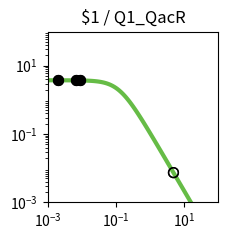

Write the Python code that produced this figure. (Note: this script raises an exception after producing the figure.)
import matplotlib.pyplot as plt
import matplotlib.ticker as ticker
import numpy as np

fig, ax = plt.subplots(figsize=(2.5,2.5))

plt.xlim(1.000000e-03, 1.000000e+02)
plt.ylim(1.000000e-03, 1.000000e+02)

x = np.array([1.000000e-03,1.122018e-03,1.258925e-03,1.412538e-03,1.584893e-03,1.778279e-03,1.995262e-03,2.238721e-03,2.511886e-03,2.818383e-03,3.162278e-03,3.548134e-03,3.981072e-03,4.466836e-03,5.011872e-03,5.623413e-03,6.309573e-03,7.079458e-03,7.943282e-03,8.912509e-03,1.000000e-02,1.122018e-02,1.258925e-02,1.412538e-02,1.584893e-02,1.778279e-02,1.995262e-02,2.238721e-02,2.511886e-02,2.818383e-02,3.162278e-02,3.548134e-02,3.981072e-02,4.466836e-02,5.011872e-02,5.623413e-02,6.309573e-02,7.079458e-02,7.943282e-02,8.912509e-02,1.000000e-01,1.122018e-01,1.258925e-01,1.412538e-01,1.584893e-01,1.778279e-01,1.995262e-01,2.238721e-01,2.511886e-01,2.818383e-01,3.162278e-01,3.548134e-01,3.981072e-01,4.466836e-01,5.011872e-01,5.623413e-01,6.309573e-01,7.079458e-01,7.943282e-01,8.912509e-01,1.000000e+00,1.122018e+00,1.258925e+00,1.412538e+00,1.584893e+00,1.778279e+00,1.995262e+00,2.238721e+00,2.511886e+00,2.818383e+00,3.162278e+00,3.548134e+00,3.981072e+00,4.466836e+00,5.011872e+00,5.623413e+00,6.309573e+00,7.079458e+00,7.943282e+00,8.912509e+00,1.000000e+01,1.122018e+01,1.258925e+01,1.412538e+01,1.584893e+01,1.778279e+01,1.995262e+01,2.238721e+01,2.511886e+01,2.818383e+01,3.162278e+01,3.548134e+01,3.981072e+01,4.466836e+01,5.011872e+01,5.623413e+01,6.309573e+01,7.079458e+01,7.943282e+01,8.912509e+01,1.000000e+02,])
y = np.array([3.743023e+00,3.742811e+00,3.742553e+00,3.742239e+00,3.741857e+00,3.741392e+00,3.740827e+00,3.740139e+00,3.739302e+00,3.738283e+00,3.737045e+00,3.735539e+00,3.733708e+00,3.731482e+00,3.728776e+00,3.725488e+00,3.721495e+00,3.716646e+00,3.710762e+00,3.703627e+00,3.694979e+00,3.684510e+00,3.671847e+00,3.656554e+00,3.638113e+00,3.615918e+00,3.589270e+00,3.557364e+00,3.519290e+00,3.474038e+00,3.420511e+00,3.357552e+00,3.283988e+00,3.198694e+00,3.100683e+00,2.989213e+00,2.863910e+00,2.724897e+00,2.572906e+00,2.409349e+00,2.236335e+00,2.056601e+00,1.873362e+00,1.690098e+00,1.510287e+00,1.337152e+00,1.173438e+00,1.021263e+00,8.820515e-01,7.565433e-01,6.448697e-01,5.466639e-01,4.611882e-01,3.874577e-01,3.243499e-01,2.706920e-01,2.253259e-01,1.871532e-01,1.551622e-01,1.284421e-01,1.061873e-01,8.769495e-02,7.235897e-02,5.966116e-02,4.916178e-02,4.048981e-02,3.333374e-02,2.743305e-02,2.257054e-02,1.856560e-02,1.526839e-02,1.255478e-02,1.032212e-02,8.485600e-03,6.975223e-03,5.733271e-03,4.712171e-03,3.872742e-03,3.182722e-03,2.615559e-03,2.149407e-03,1.766294e-03,1.451442e-03,1.192696e-03,9.800637e-04,8.053313e-04,6.617458e-04,5.437571e-04,4.468031e-04,3.671347e-04,3.016706e-04,2.478787e-04,2.036781e-04,1.673588e-04,1.375156e-04,1.129939e-04,9.284472e-05,7.628851e-05,6.268458e-05,5.150650e-05,4.232170e-05,])
c = "#66bc46"

hi_x = np.array([8.923385e-03,8.923385e-03,1.981331e-03,1.981331e-03,6.872762e-03,6.872762e-03,])
hi_y = np.array([3.703543e+00,3.703543e+00,3.740864e+00,3.740864e+00,3.717985e+00,3.717985e+00,])
lo_x = np.array([4.832035e+00,4.832035e+00,])
lo_y = np.array([7.423011e-03,7.423011e-03,])

plt.loglog(x,y,lw=3,color=c)
plt.scatter(hi_x,hi_y,marker='o',s=50,color='black',zorder=10)
plt.scatter(lo_x,lo_y,marker='o',s=50,edgecolors='black',color='none',zorder=10)

plt.title("$1 / Q1_QacR")

ax.xaxis.set_major_locator(ticker.LogLocator(numticks=3))
ax.yaxis.set_major_locator(ticker.LogLocator(numticks=3))

ax.set_aspect('equal')
plt.tight_layout()

plt.savefig("/content/output/0xBF/response_plot_$1_Q1_QacR.png", bbox_inches='tight')
